Run: headless pygame with SDL's dummy video driver; simulated clock (each Clock.tick advances the game by its frame time, no real sleeping); random seed 0; keys injected as events and as key.get_pressed() state; mouse plan: one left click at the window centre at the start of phase 2, then a move to the lower-right quarter at the start of phase 3.
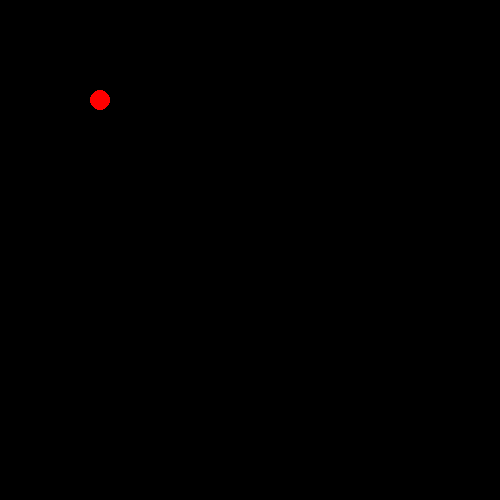
Frame 1 of 4 · flips 1–60 · no input
Frame 2 of 4 · flips 61–180 · clicked the window centre · tapped SPACE, RETURN · held RIGHT (→), D · screen unchanged from frame 1, image omitted
Frame 3 of 4 · flips 181–300 · moved the mouse to the lower-right quarter · held DOWN (↓), S · screen unchanged from frame 2, image omitted
Frame 4 of 4 · flips 301–420 · held LEFT (←), A, UP (↑), W · screen unchanged from frame 3, image omitted

The pygame program that drew these frames:

import os, random, math
 
import pygame
 
pygame.init()
 
size = width, height = 500, 500
screen = pygame.display.set_mode(size)
clock = pygame.time.Clock()
 
x,y = 100,100
dx,dy = 0,0
vx,vy = 0,0 
speed = 100
draw = False
run = True 
while run:
    for event in pygame.event.get():
        if event.type == pygame.QUIT:
            run = False
        if event.type == pygame.MOUSEBUTTONDOWN:
            draw = True
        if event.type == pygame.MOUSEBUTTONUP:
            draw = False
        if event.type == pygame.MOUSEMOTION:
            vx, vy = pygame.mouse.get_pos()
    if draw:            
        dx,dy = (vx - x)/speed,(vy - y)/speed
        x += dx
        y += dy
    screen.fill((0,0,0))
    pygame.draw.circle(screen, (255,0,0),(x,y),10)    
    pygame.display.flip()
    clock.tick(100)
 
pygame.quit()
